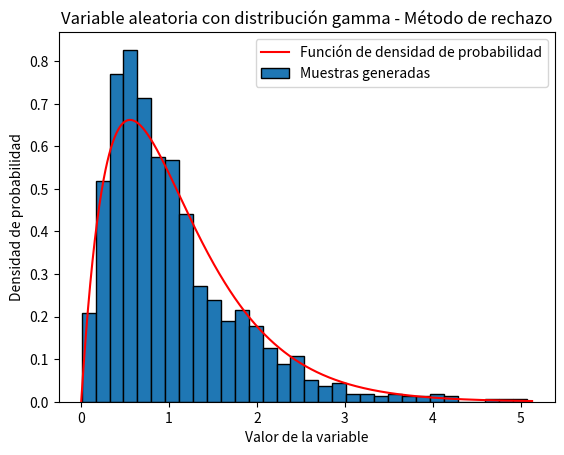

Source code (Python):
import numpy as np
import matplotlib.pyplot as plt
from scipy.stats import gamma, chi2, norm


k = 2
theta = 1.8 
N = 1000


def generar_gamma(): #metodo de rechazo
    samples = []
    while len(samples) < N:
        x = np.random.exponential(theta*(k+1))
        u = np.random.uniform(0, 1)

        if u*maxY <= gamma.pdf(x, k, scale = 1/theta):
            samples.append(x)
    
    return np.array(samples)
    

# Función de densidad de probabilidad de la distribución gamma
valores_x = np.linspace(0, gamma.ppf(0.999, k,scale = 1/theta), 1000)
valores_y = gamma.pdf(valores_x, k, scale = 1/theta)
maxY = max(valores_y)
plt.plot(valores_x, valores_y, 'r', label='Función de densidad de probabilidad')


def testChiCuadradoGamma(lista, nc, cantIntervalos, shape, scale):
    """
    Prueba de bondad de ajuste chi-cuadrado para una distribución Gamma.

    Args:
        lista: lista de datos generados.
        nc: nivel de confianza (por ejemplo, 0.95 para un 95% de confianza).
        cantIntervalos: cantidad de intervalos en los que se dividirán los datos.
        shape: parámetro de forma (k) de la distribución Gamma.
        scale: parámetro de escala (theta) de la distribución Gamma.
    """
    # Calcular la cantidad de números y los intervalos
    cantNumeros = len(lista)
    intervalos = np.linspace(min(lista), max(lista), cantIntervalos + 1)

    # Calcular las frecuencias observadas
    frecuencias_observadas, _ = np.histogram(lista, bins=intervalos)

    # Calcular las frecuencias esperadas para cada intervalo
    frecuencias_esperadas = []
    for i in range(cantIntervalos):
        p1 = gamma.cdf(intervalos[i + 1], shape, scale=scale)
        p2 = gamma.cdf(intervalos[i], shape, scale=scale)
        probabilidad_intervalo = p1 - p2
        frec_esperada = cantNumeros * probabilidad_intervalo
        frecuencias_esperadas.append(frec_esperada)

    # Calcular el estadístico chi-cuadrado
    chiCuadrado = np.sum((frecuencias_observadas - frecuencias_esperadas) ** 2 / frecuencias_esperadas)

    # Obtener el valor crítico de la tabla chi-cuadrado
    valorTabla = chi2.ppf(nc, cantIntervalos - 1)

    # Imprimir los resultados
    print('Prueba de bondad de ajuste chi-cuadrado para distribución Gamma')
    print(f"Estadístico obtenido: {chiCuadrado}")
    print(f"Valor crítico: {valorTabla} - Nivel de confianza: {nc * 100}%")
    print('Resultado: Supera el test') if chiCuadrado < valorTabla else print('Resultado: NO supera el test')

    return frecuencias_observadas, frecuencias_esperadas


# Histograma de muestras generadas
muestras = generar_gamma()
testChiCuadradoGamma(muestras, 0.95, 10, k, 1/theta)
plt.hist(muestras, bins='sqrt', density=True, label='Muestras generadas', edgecolor = 'black')

# Configuración del gráfico
plt.title('Variable aleatoria con distribución gamma - Método de rechazo')
plt.xlabel('Valor de la variable')
plt.ylabel('Densidad de probabilidad')
plt.legend()
plt.show()